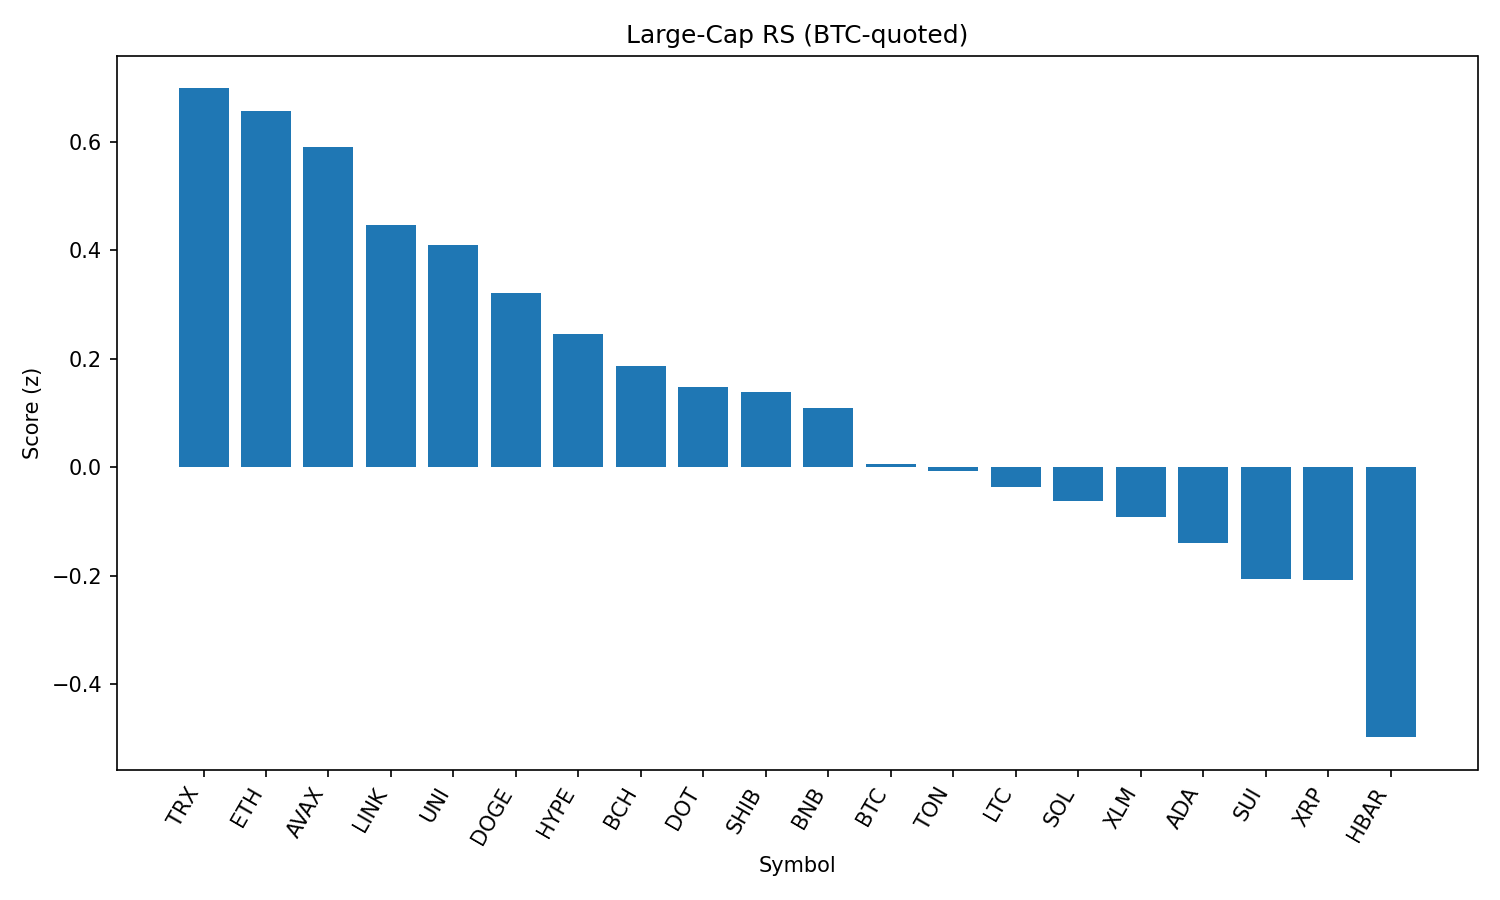

The data file committed next to this chart (first rows):
rank, name, symbol, price_btc, price_usd, pct_1h_btc, pct_24h_btc, pct_7d_btc, market_cap_rank, market_cap_usd, volume_usd, score
1, TRON, TRX, 3.17e-06, 0.3434, 0.5081, 1.203, -0.3706, 10, 32498486913, 455656127, 0.6987
2, Ethereum, ETH, 0.0413, 4478, 0.1696, 2.551, -0.2202, 2, 540501872724, 19329368292, 0.6576
3, Avalanche, AVAX, 0.0002215, 24.02, 0.3351, 1.509, 1.464, 22, 10141698763, 274152164, 0.5908
4, Chainlink, LINK, 0.0002191, 23.75, 0.1263, 1.987, -1.365, 13, 16111576951, 668957045, 0.4461
5, Uniswap, UNI, 9.091e-05, 9.86, 0.2477, 1.259, -4.305, 34, 5916184271, 195828386, 0.4106
6, Dogecoin, DOGE, 2.01e-06, 0.2177, 0.1315, 1.226, 0.1969, 9, 32807193928, 990956882, 0.3212
7, Hyperliquid, HYPE, 0.0004087, 44.31, -0.1042, 1.846, 7.501, 18, 11996740692, 196843108, 0.2459
8, Bitcoin Cash, BCH, 0.005055, 548, -0.217, 2.556, -2.701, 21, 10915801142, 174810915, 0.1873
9, Polkadot, DOT, 3.51e-05, 3.81, 0.05401, 0.7594, -0.197, 35, 5793436670, 210773788, 0.1476
10, Shiba Inu, SHIB, 1.14414e-10, 1.24e-05, 0.1057, 0.3124, 2.713, 30, 7309976945, 123034204, 0.138
11, BNB, BNB, 0.00793, 859.7, 0.06881, 0.2439, 5.49, 5, 119657534856, 733003233, 0.1101
12, Bitcoin, BTC, 1.0, 108399, 0.0, 0.0, 0.0, 1, 2158674655608, 22744348287, 0.005884
13, Toncoin, TON, 2.892e-05, 3.14, -0.2837, 1.779, 0.01584, 28, 8051095047, 123402199, -0.007469
14, Litecoin, LTC, 0.001024, 111, -0.09961, 0.66, -1.216, 27, 8465024206, 334553696, -0.03655
15, Solana, SOL, 0.00187, 202.7, -0.1719, 0.5722, 4.789, 6, 109695255536, 5298866605, -0.06294
16, Stellar, XLM, 3.31e-06, 0.3587, -0.1559, 0.8759, -6.189, 20, 11253989733, 158287157, -0.09149
17, Cardano, ADA, 7.57e-06, 0.8212, -0.1682, 0.5403, -2.699, 11, 29964576888, 659376409, -0.1395
18, Sui, SUI, 3.046e-05, 3.3, -0.09936, -0.1582, -3.4, 19, 11598882025, 599016978, -0.2054
19, XRP, XRP, 2.595e-05, 2.81, -0.2792, 0.6644, -1.123, 4, 167370723352, 3154083519, -0.2087
20, Hedera, HBAR, 2.07e-06, 0.2239, -0.3679, -0.249, -2.972, 25, 9505213740, 139193179, -0.4979
21, Cronos, CRO, 2.65e-06, 0.287, -2.053, -6.898, 93.57, 24, 9644482591, 401112506, -2.769
